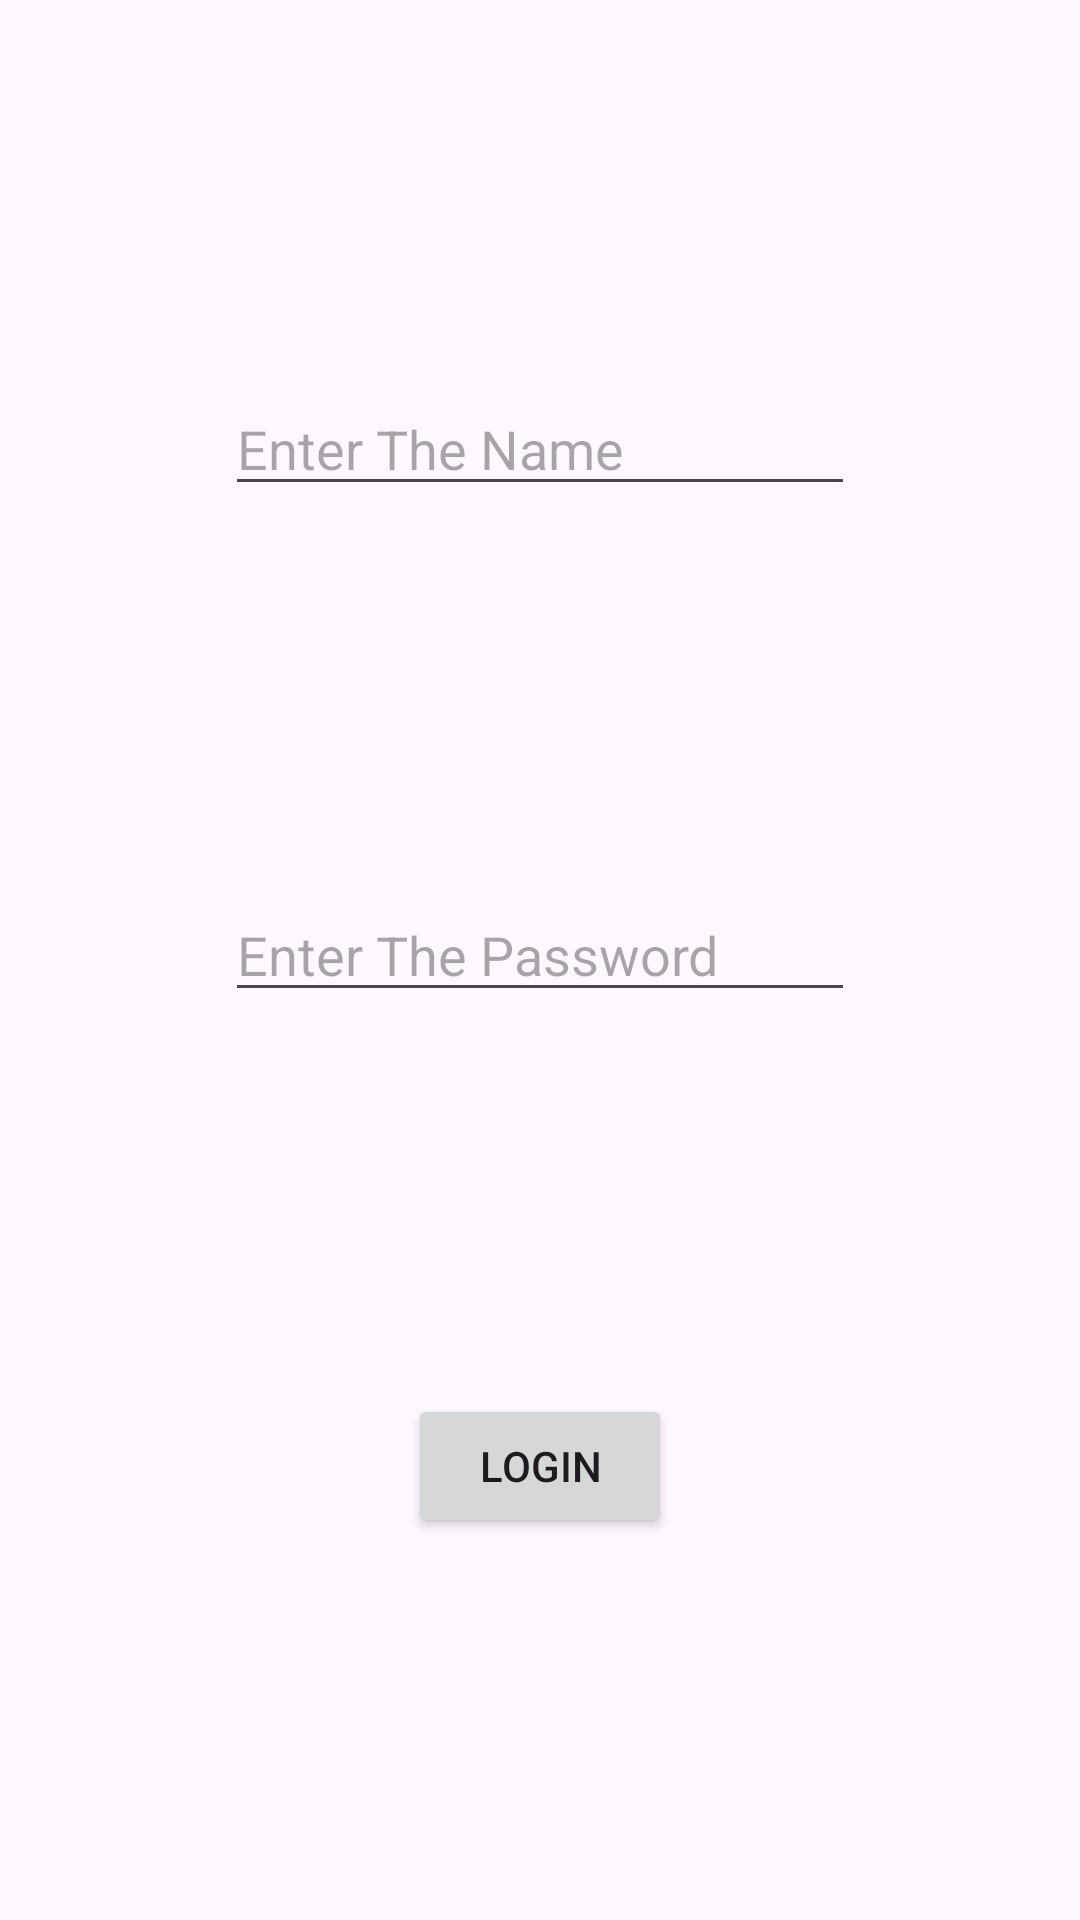

Reconstruct the res/layout file that produces this screen, plus the resources it refers to.
<!-- AndroidManifest.xml: application theme Theme.MADLABEXAM -->
<!-- res/layout/activity_user_login.xml -->
<?xml version="1.0" encoding="utf-8"?>
<androidx.constraintlayout.widget.ConstraintLayout xmlns:android="http://schemas.android.com/apk/res/android"
    xmlns:app="http://schemas.android.com/apk/res-auto"
    xmlns:tools="http://schemas.android.com/tools"
    android:layout_width="match_parent"
    android:layout_height="match_parent"
    tools:context=".userLoginActivity">

    <EditText
        android:id="@+id/editTextTextPassword"
        android:layout_width="wrap_content"
        android:layout_height="wrap_content"
        android:ems="10"
        android:hint="@string/edtPassword"
        android:inputType="textPassword"
        app:layout_constraintBottom_toTopOf="@+id/button10"
        app:layout_constraintEnd_toEndOf="parent"
        app:layout_constraintHorizontal_bias="0.5"
        app:layout_constraintStart_toStartOf="parent"
        app:layout_constraintTop_toBottomOf="@+id/editTextText8" />

    <EditText
        android:id="@+id/editTextText8"
        android:layout_width="wrap_content"
        android:layout_height="wrap_content"
        android:ems="10"
        android:hint="@string/edtName"
        android:inputType="text"
        app:layout_constraintBottom_toTopOf="@+id/editTextTextPassword"
        app:layout_constraintEnd_toEndOf="parent"
        app:layout_constraintHorizontal_bias="0.5"
        app:layout_constraintStart_toStartOf="parent"
        app:layout_constraintTop_toTopOf="parent" />

    <Button
        android:id="@+id/button10"
        android:layout_width="wrap_content"
        android:layout_height="wrap_content"
        android:text="@string/btnLogin"
        app:layout_constraintBottom_toBottomOf="parent"
        app:layout_constraintEnd_toEndOf="parent"
        app:layout_constraintHorizontal_bias="0.5"
        app:layout_constraintStart_toStartOf="parent"
        app:layout_constraintTop_toBottomOf="@+id/editTextTextPassword" />
</androidx.constraintlayout.widget.ConstraintLayout>
<!-- resources referenced by this layout -->
<resources>
  <string name="btnLogin">Login</string>
  <string name="edtName">Enter The Name</string>
  <string name="edtPassword">Enter The Password</string>
  <style name="Theme.MADLABEXAM" parent="Base.Theme.MADLABEXAM" />
  <style name="Base.Theme.MADLABEXAM" parent="Theme.Material3.DayNight.NoActionBar">
          
          
      </style>
</resources>
